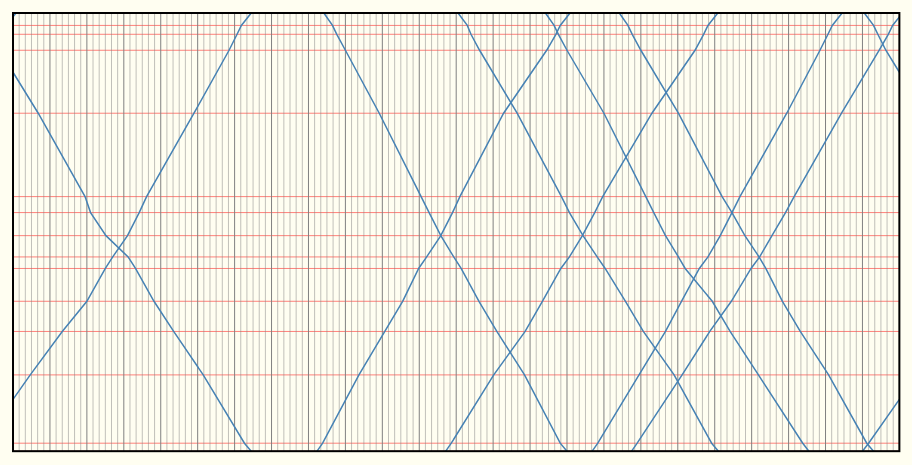
D3 v7 page, settled after 480 driven frames (8 s of simulated time); the page loaded 1 data file(s).


// ── index.js
import { MareyTrainSchedule } from "./marey-train-schedule.js";

document.addEventListener('readystatechange', function () {
    if (document.readyState === 'complete') {
        console.log("init");
        let instance = new MareyTrainSchedule();
    }
});
// ── marey-train-schedule.js


export class MareyTrainSchedule {

    _visElm;
    _data;
    _svg;
    _timeScale;
    _distScale;
    _width;
    _height;
    _verticalLines
    _horizontalLines;
    _trainLines;
    _chartFrame;

    constructor() {
        this._visElm = document.getElementById("d3vis");
        this.LoadDataAndDraw();

        window.addEventListener("resize", () => {
            this.RedrawSchedule().bind(this);
        });
    }

    LoadDataAndDraw() {
        d3.csv("data/data.csv").then(
            (result) => { this.CreateSchedule(result); }
        );
    }

    CreateSchedule(data) {
        this._data = data;
        this.CleanData();

        this.SetWidthAndHeight();
        this.MakeLinearScales();
        this.MakeSvg();
        this.SetSvgSize();
        this.MakeGroups();
        this.MakeGrid();
        this.DrawTrainLines();
        this.DrawFrame();
        this._visElm.appendChild(this._svg.node());
    }

    RedrawSchedule() {
        this.SetWidthAndHeight();
        this.MakeLinearScales();
        this.SetSvgSize();
        this.MakeGrid();
        this.DrawTrainLines();
        this.DrawFrame();
    }

    CleanData() {

        let data = this._data;

        Object.keys(data[0]).forEach(track => {
            if (["station", "distance"].includes(track) == false) {
                for (let i = 0; i < data.length; i++) {

                    let time = (parseInt(data[i][track][0] + data[i][track][1]) * 60) + 
                            parseInt(data[i][track][3] + data[i][track][4]);
                    
                    data[i][track] = { "time": time, "distance": data[i]["distance"]};
                }

                let passesMidnight = false;
                let index = 0;
                for (let i = 0; i < data.length-1; i++) {
                    if (Math.abs(data[i][track]["time"] - data[i + 1][track]["time"]) > 800) {
                        passesMidnight = true;
                        index = i;
                    }
                }

                let track2 = "e" + track;

                if (passesMidnight) {
                    for (let i = 0; i <= index - 1; i++) {
                        data[i][track2] = { "time": NaN, "distance": NaN};
                    }

                    let crossing = this.FindMidnightCrossing(
                        data[index][track]["time"],
                        data[index][track]["distance"],
                        data[index + 1][track]["time"],
                        data[index + 1][track]["distance"]
                    );

                    data[index][track2] = { "time": crossing["time1"], "distance": crossing["distance"]};
                    data[index + 1][track2] = data[index + 1][track];

                    data[index + 1][track] = { "time": crossing["time2"], "distance": crossing["distance"]};

                    for (let i = index + 2; i < data.length; i++) {
                        data[i][track2] = data[i][track];
                        data[i][track] = { "time": NaN, "distance": NaN};
                    }

                }
            }
        });
    }

    FindMidnightCrossing(startTime, startDistance, endTime, endDistance) {

        let startIsLeft = true;
        let distance = 0;

        let dTime = 0;
        let dDistance = 0;
        let slope = 0;
        let newDDistance = 0;
        if (startTime > endTime) {
            dTime = endTime + 1440 - startTime;
            startIsLeft = false;
            dDistance = startDistance - endDistance;
            slope = dDistance / dTime;
            newDDistance = (slope * (1440 - startTime));
        }
        else {
            dTime = startTime + 1440 - endTime;
            dDistance = startDistance - endDistance;
            slope = dDistance / dTime;
            newDDistance = (slope * startTime);
        }
        
        distance = slope < 0 ? startDistance - newDDistance : startDistance + newDDistance;

        return {
            "time1": startIsLeft ? 1440 : 0,
            "time2": startIsLeft ? 0 : 1440,
            "distance": distance
        }
    }

    SetWidthAndHeight() {
        this._width =  this._visElm.clientWidth * 2;
        this._height = Math.floor(this._width / 2)
    }

    MakeLinearScales() {
        const maxDistance = d3.max(this._data, (d) => parseInt(d.distance));

        this._timeScale = d3.scaleLinear()
            .domain([0, 24*60])
            .range([10, this._width - 10]);
        this._distScale = d3.scaleLinear()
            .domain([0, maxDistance])
            .range([10, this._height - 10]);
    }

    MakeSvg() {
        this._svg = d3.create("svg");
    }

    SetSvgSize() {
        this._svg
            .attr("width", this._width)
            .attr("height", this._height)
            .attr("viewBox", [0, 0, this._width, this._height]);
    }

    MakeGroups() {
        this._verticalLines = this._svg.append("g")
                    .attr("style", "stroke:red");
        this._horizontalLines = this._svg.append("g")
                    .attr("style", "stroke:gray");
        this._trainLines = this._svg.append("g");
        this._chartFrame = this._svg.append("g");
    }

    MakeGrid() {
        this.MakeVerticalLines();
        this.MakeHorizontalLines();
    }

    MakeVerticalLines() {
        this._verticalLines.selectAll("line")
            .data(this._data)
            .join("line")
                .attr("x1", 10)
                .attr("x2", this._width - 10)
                .attr("y1", (d) => this._distScale(d.distance))
                .attr("y2", (d) => this._distScale(d.distance))
                .attr("style", "stroke-width:1;");
    }

    MakeHorizontalLines() {
        this._horizontalLines.selectAll("line")
            .data(this._timeScale.ticks(24*6))
            .join("line")
                .attr("x1", (d) => this._timeScale(d))
                .attr("x2", (d) => this._timeScale(d))
                .attr("y1", 10)
                .attr("y2", this._height - 10)
                .attr("style", (d) => d % 12 == 0 ? "stroke-width:2;" : "stroke-width:1;");
    }

    DrawTrainLines() {

        const lines = [];

        Object.keys(this._data[0]).forEach(track => {
            if (["station", "distance"].includes(track) == false) {
                
                const line = d3.line()
                    .defined(d => !isNaN(d[track]["time"]) && !isNaN(d[track]["distance"]))
                    .x(d => this._timeScale(d[track]["time"]))
                    .y(d => this._distScale(d[track]["distance"]))

                lines.push(line);
            }
        });

        this._trainLines.selectAll("path")
            .data(lines)
            .join("path")
                .attr("fill", "none")
                .attr("stroke", "steelblue")
                .attr("stroke-width", 3)
                .attr("d", d => d(this._data));

    }

    DrawFrame() {
        this._chartFrame.selectAll("rect")
            .data([0])
            .join("rect")
            .attr("x", 10)
            .attr("y", 10)
            .attr("width", this._width - 20)
            .attr("height", this._height - 20)
            .attr("style", "stroke:black;fill:transparent;stroke-width:4");
    }
}

### data: data/data.csv
station, distance, s01, s02, s03, s04, s05, s06, s07, s08, s09, s10
OsloS, 0, 15:05, 19:05, 22:27, 00:05, 06:27, 08:25, 12:03, 14:25, 16:25, 23:03
Sandvika, 14, 14:49, 18:49, 22:11, 23:49, 06:11, 08:39, 12:18, 14:39, 16:39, 23:18
Asker, 24, 14:42, 18:42, 22:04, 23:42, 06:04, 08:46, 12:24, 14:46, 16:46, 23:25
Drammen, 42, 14:27, 18:28, 21:51, 23:27, 05:51, 09:00, 12:38, 15:00, 17:00, 23:38
Hønefoss, 113, 13:17, 17:18, 20:57, 22:26, 04:54, 09:55, 13:39, 16:00, 18:01, 00:41
Nesbyen, 207, 12:06, 15:58, 19:41, 21:09, 03:37, 11:03, 14:51, 17:08, 19:12, 01:57
Gol, 225, 11:54, 15:45, 19:28, 20:55, 03:25, 11:16, 15:04, 17:21, 19:28, 02:06
Ål, 251, 11:35, 15:25, 19:09, 20:33, 03:06, 11:35, 15:26, 17:40, 19:49, 02:31
Geilo, 275, 11:12, 15:04, 18:49, 20:13, 02:42, 11:56, 15:49, 18:01, 20:12, 03:07
Ustaoset, 288, 10:59, 14:50, 18:35, 19:59, 02:30, 12:08, 16:02, 18:12, 20:23, 03:19
Finse, 325, 10:33, 14:20, 18:06, 19:27, 02:00, 12:37, 16:35, 18:56, 20:50, 03:49
Myrdal, 359, 10:04, 13:52, 17:40, 18:52, 01:20, 13:06, 17:04, 19:25, 21:19, 04:21
Voss, 408, 09:22, 13:01, 16:57, 18:07, 00:28, 13:51, 17:54, 20:11, 22:05, 05:09
Arna, 485, 08:23, 11:52, 15:50, 16:54, 23:10, 14:49, 18:55, 21:23, 23:07, 06:16
Bergen, 494, 08:14, 11:43, 15:41, 16:45, 23:00, 15:00, 19:06, 21:33, 23:18, 06:27